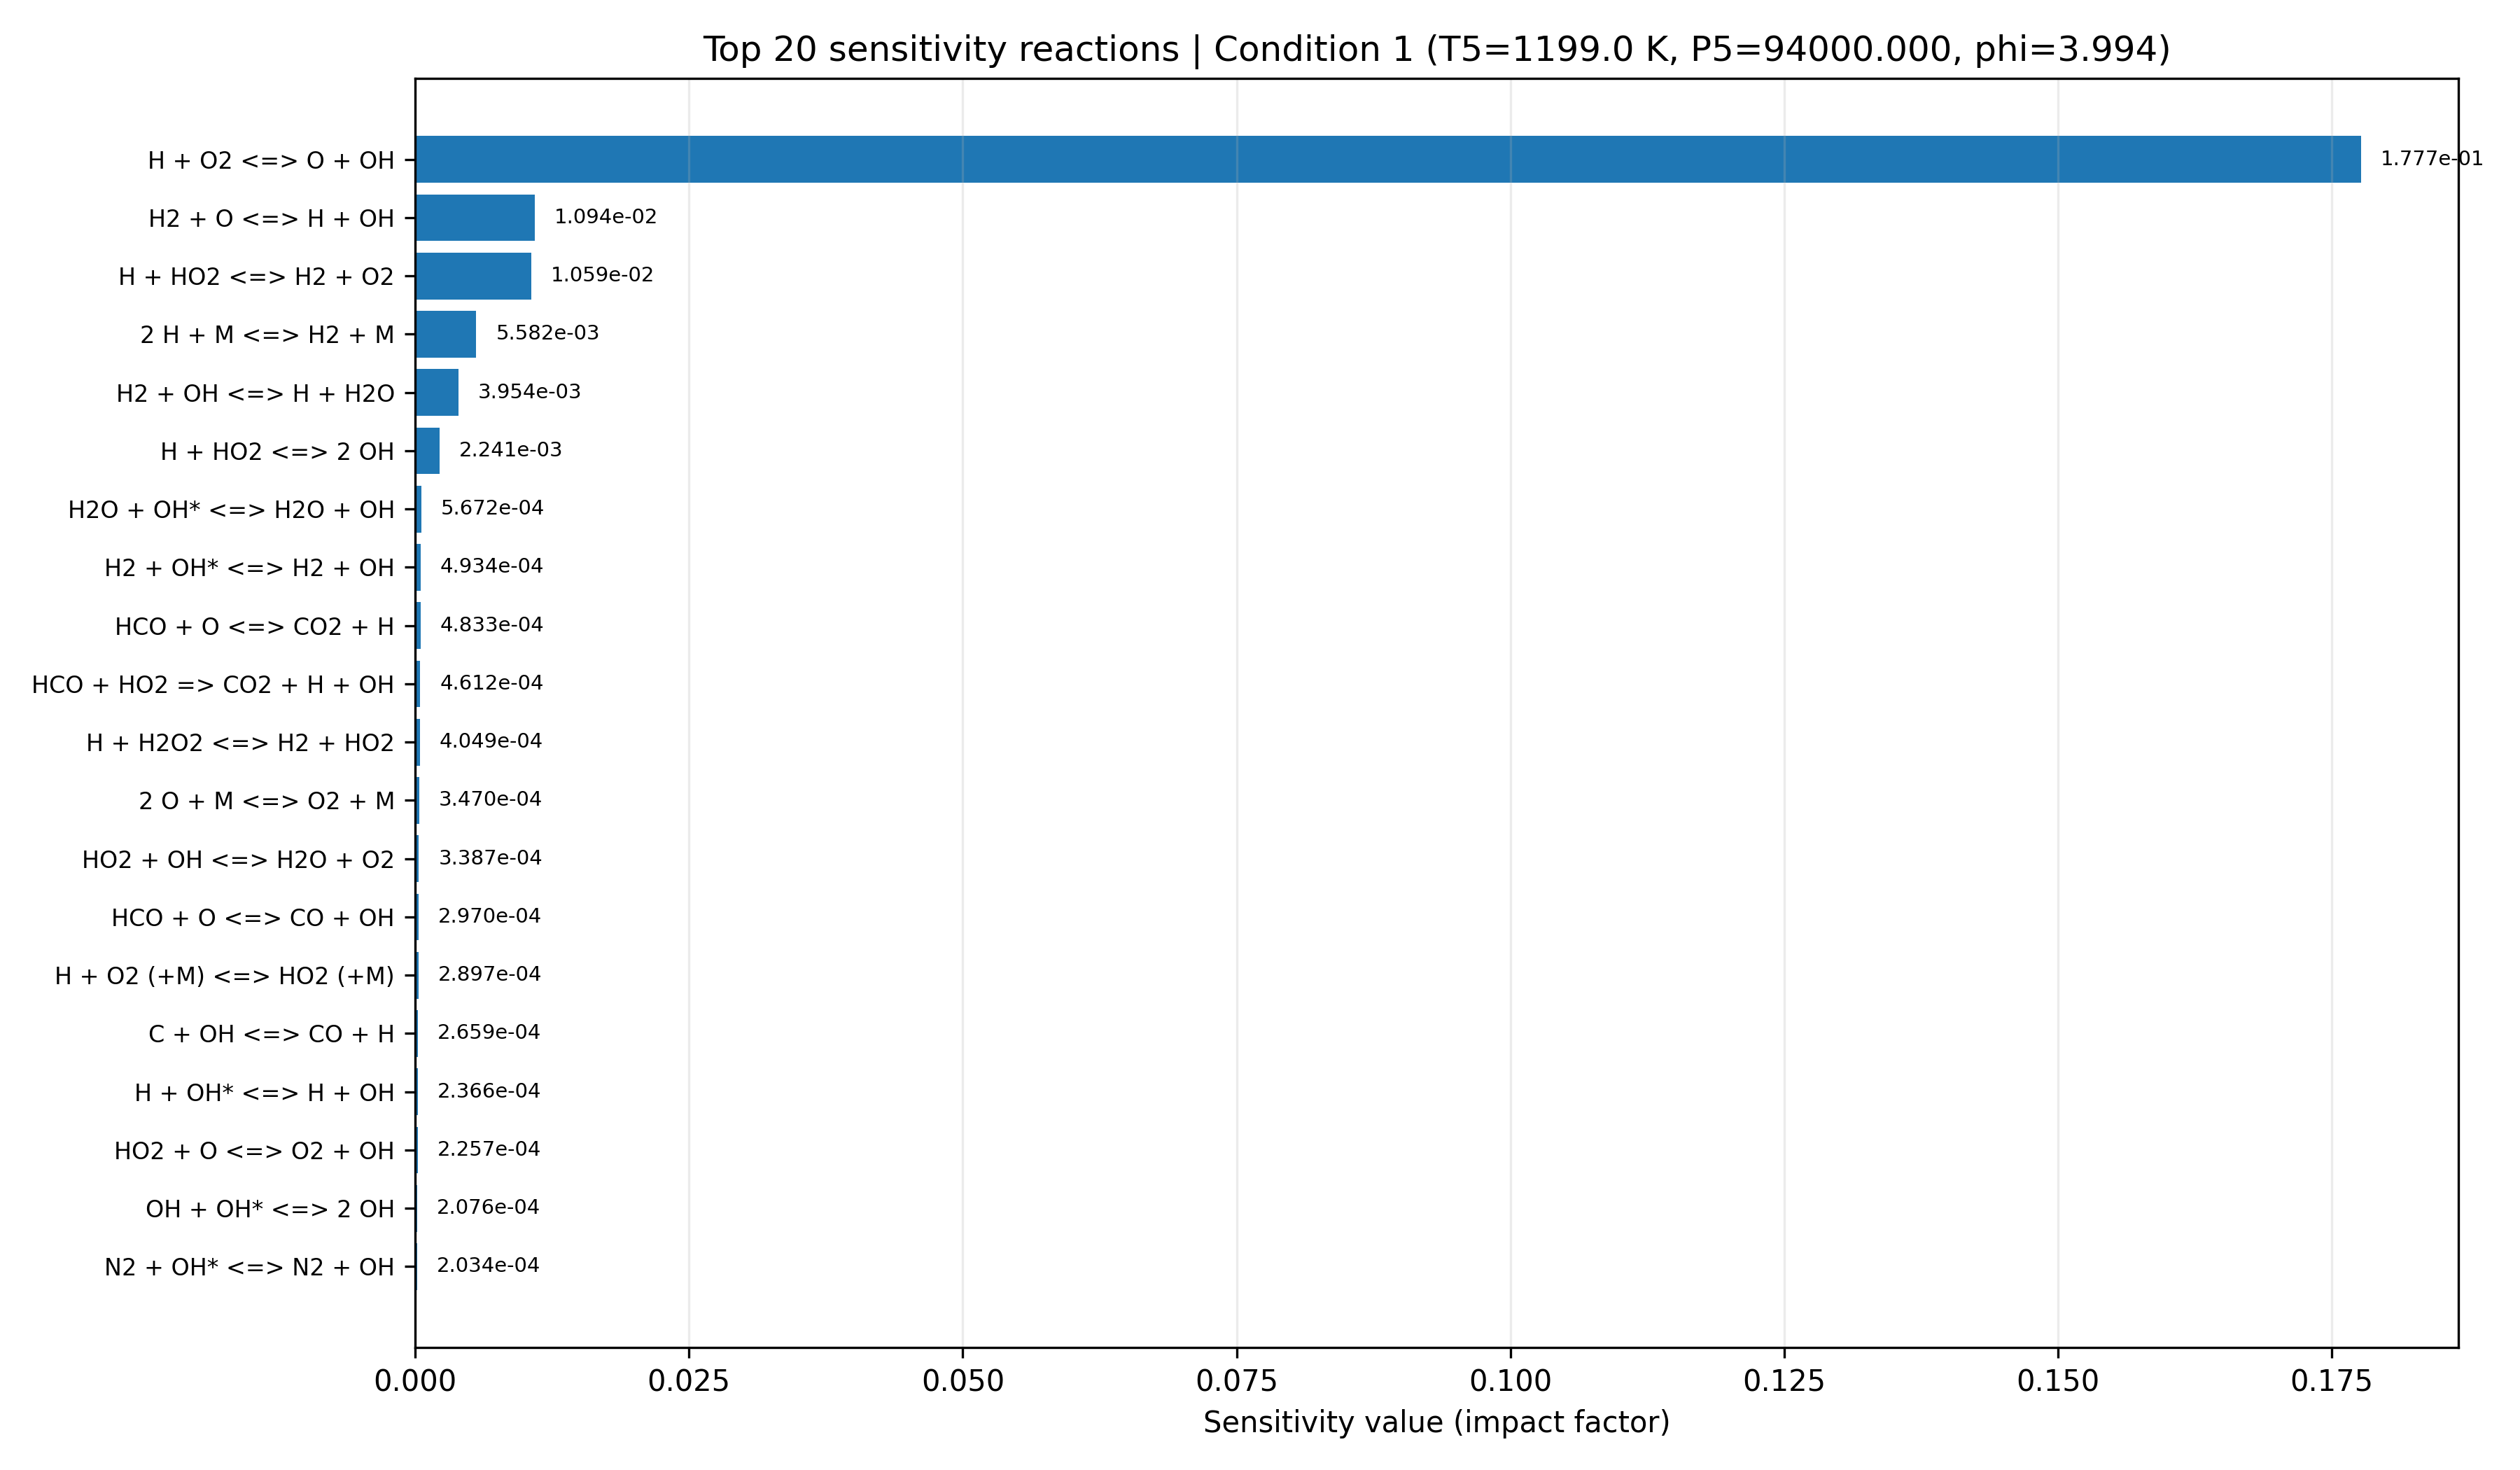

Source data for this figure (header and first rows):
equation, if, low_impact, rank
H + O2 <=> O + OH, 0.1777, False, 1
H2 + O <=> H + OH, 0.01094, True, 2
H + HO2 <=> H2 + O2, 0.01059, True, 3
2 H + M <=> H2 + M, 0.005582, True, 4
H2 + OH <=> H + H2O, 0.003954, True, 5
H + HO2 <=> 2 OH, 0.002241, True, 6
H2O + OH* <=> H2O + OH, 0.0005672, True, 7
H2 + OH* <=> H2 + OH, 0.0004934, True, 8
HCO + O <=> CO2 + H, 0.0004833, True, 9
HCO + HO2 => CO2 + H + OH, 0.0004612, True, 10
H + H2O2 <=> H2 + HO2, 0.0004049, True, 11
2 O + M <=> O2 + M, 0.000347, True, 12
HO2 + OH <=> H2O + O2, 0.0003387, True, 13
HCO + O <=> CO + OH, 0.000297, True, 14
H + O2 (+M) <=> HO2 (+M), 0.0002897, True, 15
C + OH <=> CO + H, 0.0002659, True, 16
H + OH* <=> H + OH, 0.0002366, True, 17
HO2 + O <=> O2 + OH, 0.0002257, True, 18
OH + OH* <=> 2 OH, 0.0002076, True, 19
N2 + OH* <=> N2 + OH, 0.0002034, True, 20
H2O2 + O <=> HO2 + OH, 0.0001928, True, 21
HCO + OH <=> CO + H2O, 0.0001874, True, 22
CO + OH <=> CO2 + H, 0.0001618, True, 23
C + O2 <=> CO + O, 0.000157, True, 24
2 HO2 <=> H2O2 + O2, 0.0001457, True, 25
H + HCO <=> CO + H2, 0.0001451, True, 26
CO + O (+M) <=> CO2 (+M), 0.0001341, True, 27
2 HCO => 2 CO + H2, 0.0001143, True, 28
H + H2O2 <=> H2O + OH, 8.574838726486398e-05, True, 29
HCO + M <=> CO + H + M, 8.19101604385003e-05, True, 30
H + OH (+M) <=> H2O (+M), 7.492632425192545e-05, True, 31
H + O + M <=> OH + M, 5.320872883948172e-05, True, 32
CO + HO2 <=> CO2 + OH, 3.797778085438627e-05, True, 33
H2O2 + OH <=> H2O + HO2, 3.665351237621667e-05, True, 34
2 OH <=> H2O + O, 3.312858076380202e-05, True, 35
O2 + OH* <=> O2 + OH, 3.161635695061017e-05, True, 36
H2O2 (+M) <=> 2 OH (+M), 3.157873443468075e-05, True, 37
CO + O2 <=> CO2 + O, 2.1039322689304886e-05, True, 38
HCO + O2 <=> CO + HO2, 1.9225941647082113e-05, True, 39
OH* <=> OH, 9.926090500913411e-07, True, 40
AR + OH* <=> AR + OH, 8.10151406962996e-07, True, 41
